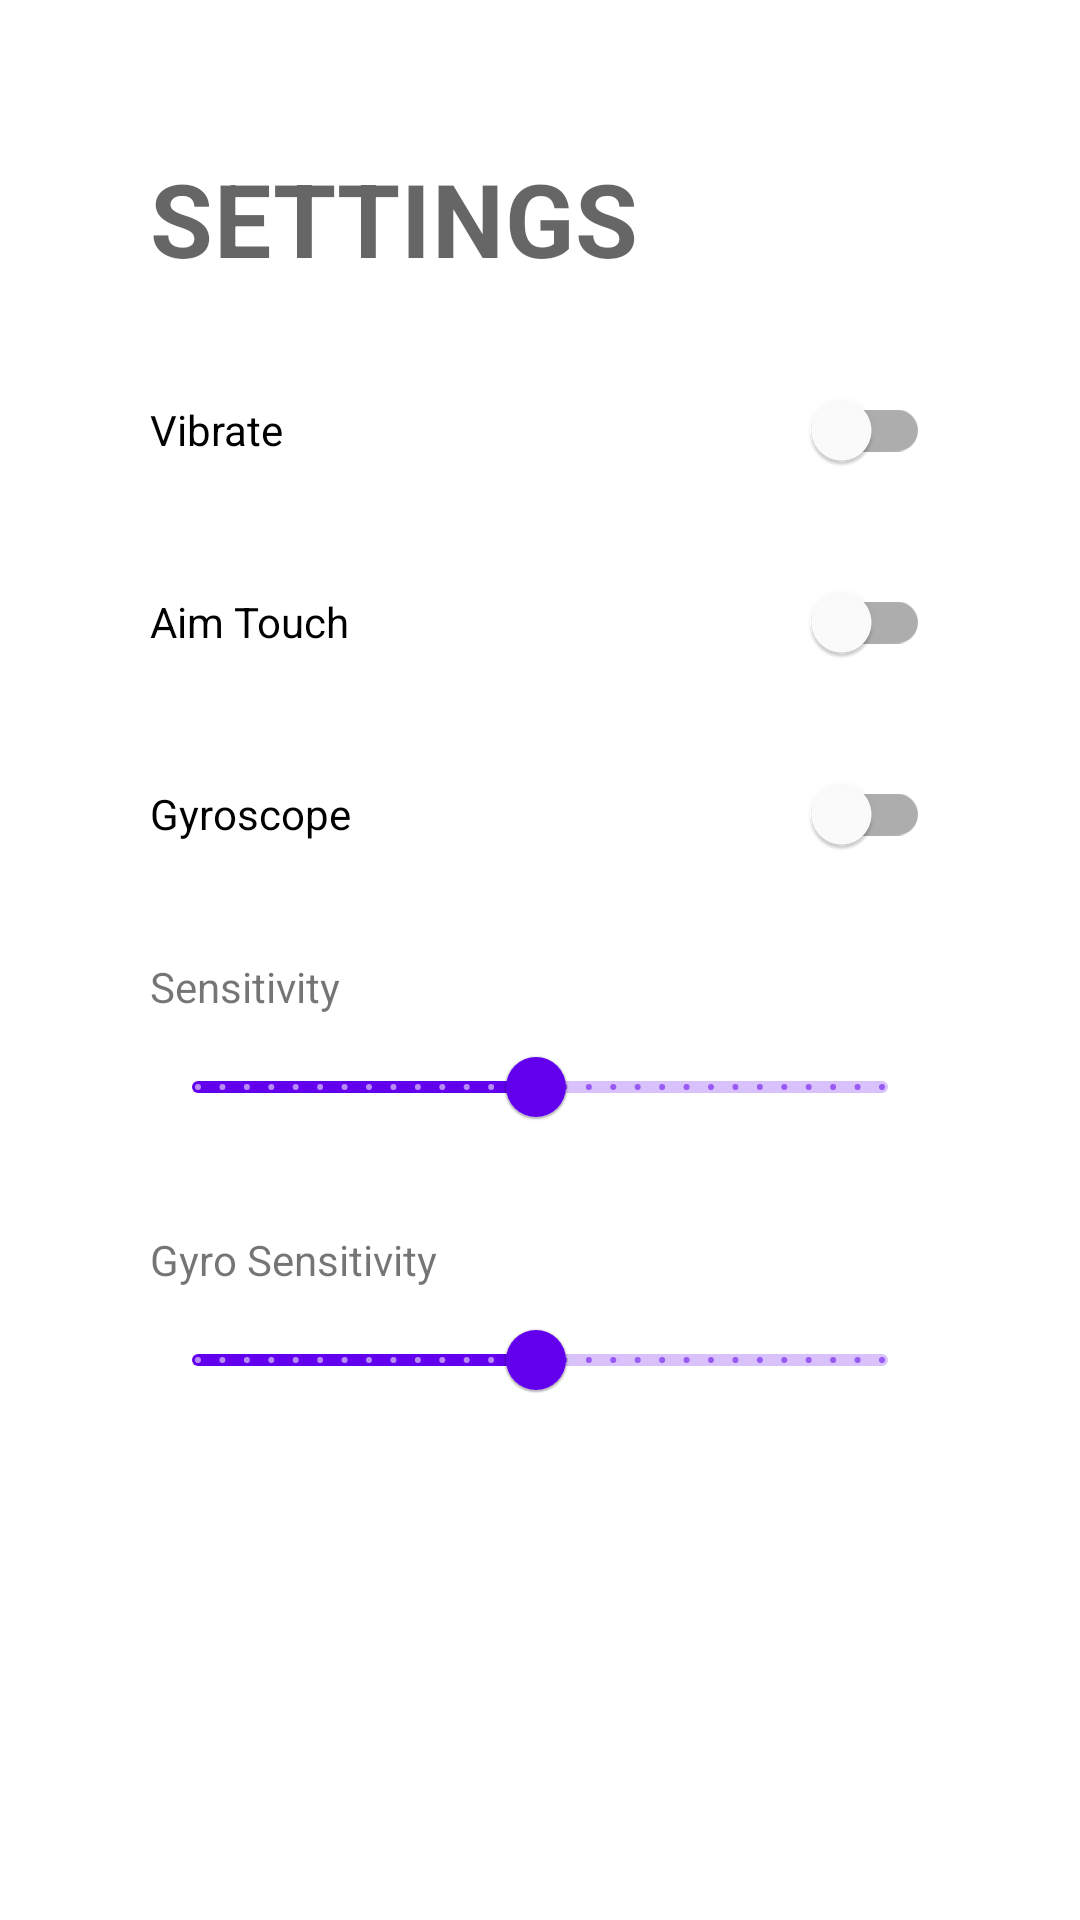

Reconstruct the res/layout file that produces this screen, plus the resources it refers to.
<!-- AndroidManifest.xml: application theme Theme.ZeroControllerClient -->
<!-- res/layout/settings_activity.xml -->
<?xml version="1.0" encoding="utf-8"?>
<androidx.core.widget.NestedScrollView
    xmlns:android="http://schemas.android.com/apk/res/android"
    xmlns:app="http://schemas.android.com/apk/res-auto"
    xmlns:tools="http://schemas.android.com/tools"
    android:layout_width="match_parent"
    android:layout_height="match_parent">

    <LinearLayout
        android:layout_width="match_parent"
        android:layout_height="wrap_content"
        android:orientation="vertical"
        android:padding="50dp">

        <com.google.android.material.textview.MaterialTextView
            android:layout_width="wrap_content"
            android:layout_height="wrap_content"
            android:text="Settings"
            android:textAppearance="?attr/textAppearanceHeadline4"
            android:textStyle="bold"
            app:textAllCaps="true"
            tools:ignore="HardcodedText" />

        <com.google.android.material.switchmaterial.SwitchMaterial
            android:id="@+id/vibrate"
            android:layout_width="match_parent"
            android:layout_height="wrap_content"
            android:text="Vibrate"
            android:layout_marginTop="24dp"
            tools:ignore="HardcodedText" />

        <com.google.android.material.switchmaterial.SwitchMaterial
            android:id="@+id/aim_touch"
            android:layout_width="match_parent"
            android:layout_height="wrap_content"
            android:text="Aim Touch"
            android:layout_marginTop="16dp"
            tools:ignore="HardcodedText" />

        <com.google.android.material.switchmaterial.SwitchMaterial
            android:id="@+id/gyroscope"
            android:layout_width="match_parent"
            android:layout_height="wrap_content"
            android:text="Gyroscope"
            android:layout_marginTop="16dp"
            tools:ignore="HardcodedText" />

        <RelativeLayout
            android:layout_width="match_parent"
            android:layout_height="wrap_content"
            android:layout_marginTop="24dp">

            <com.google.android.material.textview.MaterialTextView
                android:layout_width="wrap_content"
                android:layout_height="wrap_content"
                android:text="Sensitivity"
                android:layout_alignParentStart="true"
                tools:ignore="HardcodedText" />

            <com.google.android.material.textview.MaterialTextView
                android:id="@+id/sensitivity_value"
                android:layout_width="wrap_content"
                android:layout_height="wrap_content"
                android:layout_alignParentEnd="true"
                tools:ignore="RelativeOverlap" />
        </RelativeLayout>

        <com.google.android.material.slider.Slider
            android:id="@+id/sensitivity"
            android:layout_width="match_parent"
            android:layout_height="wrap_content"
            android:valueFrom="1"
            android:valueTo="100"
            android:stepSize="1"
            android:value="50"
            app:labelBehavior= "gone" />

        <RelativeLayout
            android:layout_width="match_parent"
            android:layout_height="wrap_content"
            android:layout_marginTop="24dp">

            <com.google.android.material.textview.MaterialTextView
                android:layout_width="wrap_content"
                android:layout_height="wrap_content"
                android:text="Gyro Sensitivity"
                android:layout_alignParentStart="true"
                tools:ignore="HardcodedText" />

            <com.google.android.material.textview.MaterialTextView
                android:id="@+id/gyro_sensitivity_value"
                android:layout_width="wrap_content"
                android:layout_height="wrap_content"
                android:layout_alignParentEnd="true"
                tools:ignore="RelativeOverlap" />
        </RelativeLayout>

        <com.google.android.material.slider.Slider
            android:id="@+id/gyro_sensitivity"
            android:layout_width="match_parent"
            android:layout_height="wrap_content"
            android:valueFrom="1"
            android:valueTo="100"
            android:stepSize="1"
            android:value="50"
            app:labelBehavior= "gone" />

    </LinearLayout>
</androidx.core.widget.NestedScrollView>
<!-- resources referenced by this layout -->
<resources>
  <style name="Theme.ZeroControllerClient" parent="Theme.MaterialComponents.Light.NoActionBar">
          
          <item name="colorPrimary">@color/purple_500</item>
          <item name="colorPrimaryVariant">@color/purple_700</item>
          <item name="colorOnPrimary">@color/white</item>
          
          <item name="android:windowFullscreen">true</item>
          <item name="colorSecondary">@color/teal_200</item>
          <item name="colorSecondaryVariant">@color/teal_700</item>
          <item name="colorOnSecondary">@color/black</item>
          
          <item name="android:statusBarColor">?attr/colorPrimaryVariant</item>
          
      </style>
  <!-- not gathered from this repository: default colours our renderer supplied (Android Studio template values) -->
  <color name="purple_500">#FF6200EE</color>
  <color name="purple_700">#FF3700B3</color>
  <color name="teal_200">#FF03DAC5</color>
  <color name="teal_700">#FF018786</color>
  <color name="black">#FF000000</color>
  <color name="white">#FFFFFFFF</color>
</resources>
